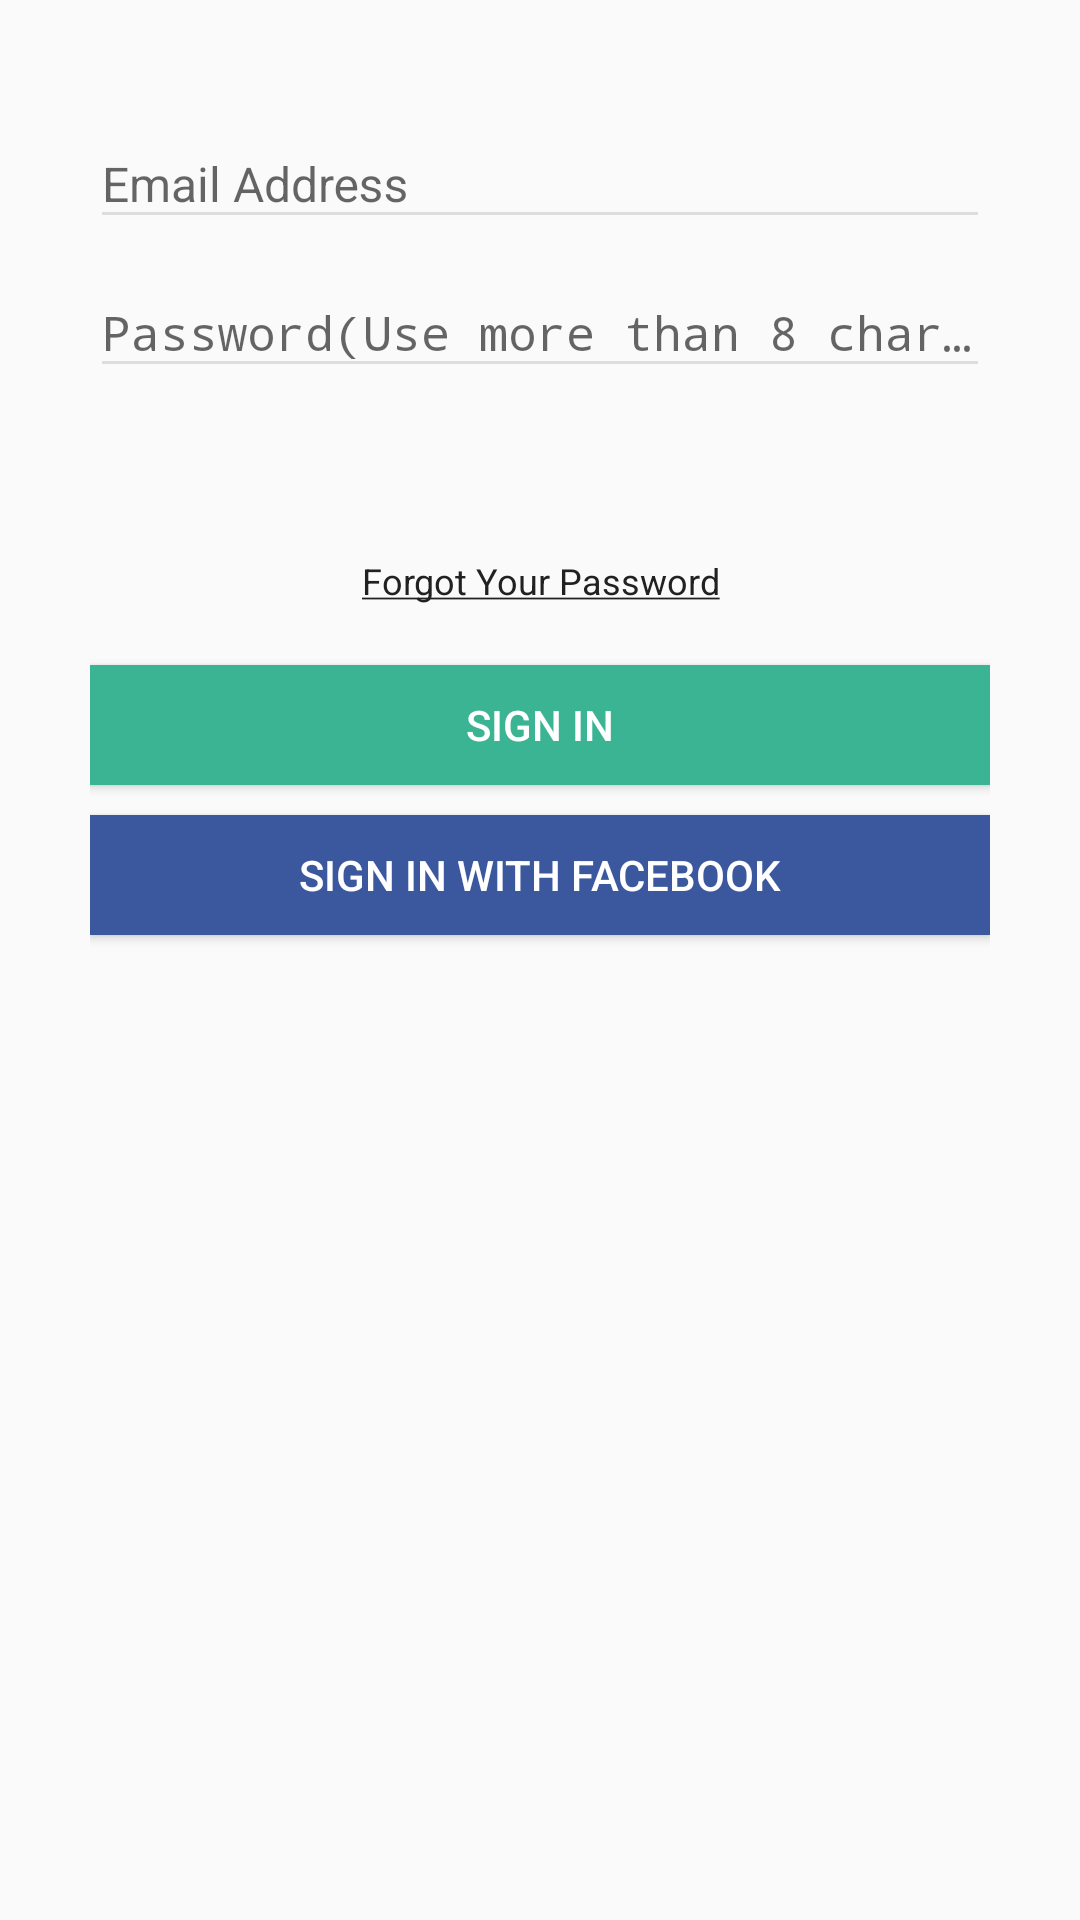

Android layout source for this screen:
<!-- AndroidManifest.xml: application theme AppTheme -->
<!-- res/layout/activity_sign_in.xml -->
<?xml version="1.0" encoding="utf-8"?>
<LinearLayout xmlns:android="http://schemas.android.com/apk/res/android"
    xmlns:app="http://schemas.android.com/apk/res-auto"
    android:padding="30dp"
    android:orientation="vertical"
    android:id="@+id/container"
    android:layout_width="match_parent"
    android:layout_height="match_parent">

    <android.support.design.widget.TextInputLayout
        android:id="@+id/emailInputLayout"
        android:layout_width="match_parent"
        android:layout_height="wrap_content">

        <EditText
            android:id="@+id/emailField"
            android:layout_width="match_parent"
            android:layout_height="wrap_content"
            android:inputType="textEmailAddress"
            android:textColor="@color/color_212121"
            android:textSize="16sp"
            android:hint="@string/hint_email" />
    </android.support.design.widget.TextInputLayout>

    <android.support.design.widget.TextInputLayout
        android:layout_below="@id/emailInputLayout"
        android:id="@+id/passwordInputLayout"
        android:layout_width="match_parent"
        android:layout_height="wrap_content">

        <EditText
            android:id="@+id/passwordField"
            android:layout_width="match_parent"
            android:layout_height="wrap_content"
            android:inputType="textPassword"
            android:textColor="@color/color_212121"
            android:textSize="16sp"
            android:hint="@string/hint_password" />
    </android.support.design.widget.TextInputLayout>

    <TextView
        android:gravity="center_horizontal"
        android:text="@string/forgot_password_underbar"
        android:layout_marginTop="56dp"
        android:textSize="12sp"
        android:textColor="@color/color_212121"
        android:id="@+id/forgotPasswordField"
        android:layout_width="match_parent"
        android:layout_height="wrap_content" />

    <Button
        android:layout_marginTop="20dp"
        android:layout_marginBottom="10dp"
        android:background="@color/colorPrimary"
        android:id="@+id/signInButton"
        android:text="@string/sign_in"
        android:textSize="14sp"
        android:textColor="@android:color/white"
        android:gravity="center"
        android:layout_width="match_parent"
        android:layout_height="40dp" />

    <Button
        android:background="@color/facebookColor"
        android:layout_below="@id/signInButton"
        android:id="@+id/facebookButton"
        android:text="@string/sign_in_with_facebook"
        android:textSize="14sp"
        android:textColor="@android:color/white"
        android:gravity="center"
        android:layout_width="match_parent"
        android:layout_height="40dp" />

</LinearLayout>
<!-- resources referenced by this layout -->
<resources>
  <color name="colorPrimary">#3AB493</color>
  <color name="color_212121">#212121</color>
  <color name="facebookColor">#3B579D</color>
  <string name="forgot_password_underbar"><u>Forgot Your Password</u></string>
  <string name="hint_email">Email Address</string>
  <string name="hint_password">Password(Use more than 8 characters)</string>
  <string name="sign_in">Sign in</string>
  <string name="sign_in_with_facebook">Sign in with facebook</string>
  <style name="AppTheme" parent="Theme.AppCompat.Light.DarkActionBar">
          
          <item name="colorPrimary">@color/colorPrimary</item>
          <item name="colorPrimaryDark">@color/colorPrimaryDark</item>
          <item name="colorAccent">@color/colorAccent</item>
  
          <item name="colorControlNormal">@color/color_dddddd</item>
          <item name="colorControlActivated">@color/colorPrimary</item>
  
          <item name="android:actionMenuTextAppearance">@style/ActionbarMenuTextAppearance</item>
          <item name="actionMenuTextAppearance">@style/ActionbarMenuTextAppearance</item>
  
          <item name="listPreferredItemPaddingLeft">30dp</item>
  
      </style>
  <color name="colorPrimaryDark">#24A381</color>
  <color name="colorAccent">#FFD701</color>
  <color name="color_dddddd">#DDDDDD</color>
  <style name="ActionbarMenuTextAppearance" parent="@style/TextAppearance.AppCompat.Widget.ActionBar.Menu">
          <item name="android:textAllCaps">false</item>
          <item name="textAllCaps">false</item>
          <item name="android:textSize">16sp</item>
      </style>
</resources>
